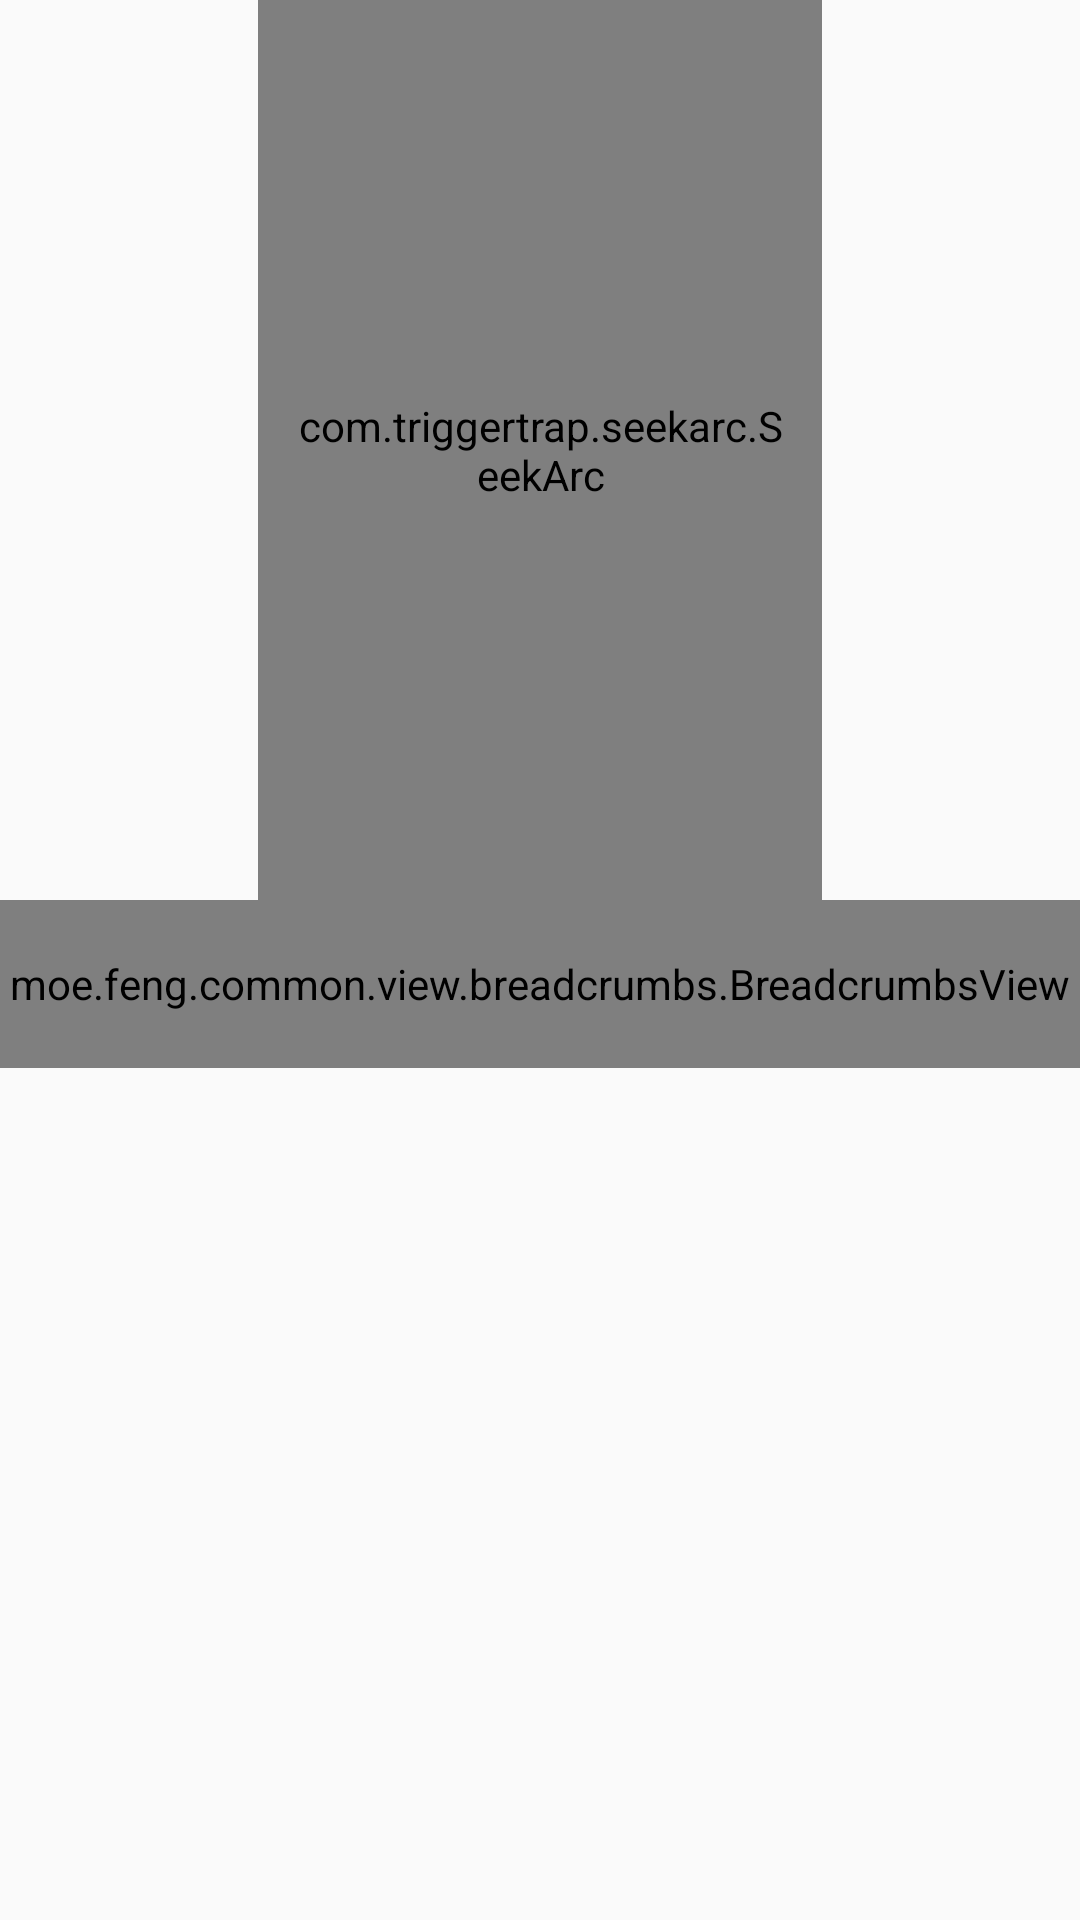

Produce the Android XML layout that renders to this screen, including the resource entries it uses.
<!-- AndroidManifest.xml: application theme AppTheme -->
<!-- res/layout/activity_main.xml -->
<?xml version="1.0" encoding="utf-8"?>
<LinearLayout xmlns:android="http://schemas.android.com/apk/res/android"
    xmlns:app="http://schemas.android.com/apk/res-auto"
    xmlns:seekarc="http://schemas.android.com/apk/res-auto"
    xmlns:tools="http://schemas.android.com/tools"
    android:layout_width="match_parent"
    android:layout_height="match_parent"
    android:orientation="vertical"
    tools:context=".View.MainActivity">

    <RelativeLayout
        android:layout_width="match_parent"
        android:layout_height="wrap_content"
        android:layout_gravity="center"
        android:layout_marginStart="86dp"
        android:layout_marginEnd="86dp"
        android:gravity="center">

        <TextView
            android:id="@+id/textview_title"
            android:layout_width="wrap_content"
            android:layout_height="wrap_content"
            android:text="مشاوره و بررسی اسناد مدارک"
            android:layout_centerHorizontal="true"
            android:layout_marginTop="61dp"
            android:textSize="16dp"
            android:textColor="#000000"
            android:textStyle="bold"/>

        <ImageView
            android:id="@+id/imageview_top_seekbar"
            android:layout_width="wrap_content"
            android:layout_height="wrap_content"
            android:layout_centerHorizontal="true"
            android:layout_marginTop="16dp"
            android:layout_below="@+id/textview_title"
            android:background="@drawable/image_in_seekbar" />

        <com.triggertrap.seekarc.SeekArc
            android:id="@+id/seekArc"
            android:layout_width="match_parent"
            android:layout_height="300dp"
            android:layout_gravity="center"
            android:padding="10dp"
            seekarc:arcColor="#EBEBEB"
            seekarc:arcWidth="5dp"
            seekarc:clockwise="true"
            seekarc:max="500"
            seekarc:progressColor="#EBAC3A"
            seekarc:rotation="95"
            seekarc:startAngle="0"
            seekarc:sweepAngle="175"
            seekarc:progress="0"
            seekarc:thumb="@drawable/custom_seek_arc_control_selector"
            seekarc:touchInside="true" />

        <View
            android:id="@+id/viewtest"
            android:layout_width="match_parent"
            android:layout_height="270dp"
            android:clickable="false"/>

    </RelativeLayout>

    <moe.feng.common.view.breadcrumbs.BreadcrumbsView
        android:id="@+id/breadcrumbs_view"
        android:layout_width="match_parent"
        android:layout_height="56dp"
        app:CustomTextSize="12sp"
        app:SelectedTextColor="@color/progress_gray"
        app:UnSelectedTextColor="@color/colorAccent" />


    <TextView
        android:id="@+id/textView_title_question"
        android:layout_width="match_parent"
        android:layout_height="wrap_content"
        android:layout_marginEnd="30dp"
        android:layout_marginRight="30dp"
        android:textColor="#000"
        android:textSize="14dp" />

    <androidx.recyclerview.widget.RecyclerView
        android:id="@+id/recycler_radio_button"
        android:layout_width="match_parent"
        android:layout_height="wrap_content"
        style="@style/scrollbar_style"
        android:scrollbarThumbVertical="@color/colorBlack"
        android:scrollbarTrackVertical="@color/colorBlack"
        android:scrollbarAlwaysDrawVerticalTrack="true"
        />

</LinearLayout>
<!-- resources referenced by this layout -->
<resources>
  <!-- drawable custom_seek_arc_control_selector (drawable) -->
  <?xml version="1.0" encoding="utf-8"?>
  <selector xmlns:android="http://schemas.android.com/apk/res/android">
  
      <item android:drawable="@drawable/seekbar_shape_circle" android:state_enabled="false"/>
      <item android:drawable="@drawable/seekbar_shape_circle" android:state_pressed="true"/>
      <item android:drawable="@drawable/seekbar_shape_circle" android:state_selected="true"/>
      <item android:drawable="@drawable/seekbar_shape_circle"/>
  
  </selector>
  <!-- drawable image_in_seekbar: png bitmap (drawable-hdpi, 82999 bytes) -->
  <style name="scrollbar_style">
          <item name="android:scrollbarAlwaysDrawVerticalTrack">true</item>
          <item name="android:scrollbarStyle">outsideOverlay</item>
          <item name="android:scrollbars">vertical</item>
          <item name="android:fadeScrollbars">true</item>
          <item name="android:scrollbarSize">11dp</item>
          <item name="android:scrollbarFadeDuration">800</item>
          <item name="android:scrollbarDefaultDelayBeforeFade">500</item>
      </style>
  <style name="AppTheme" parent="Theme.AppCompat.Light.DarkActionBar">
          
          <item name="colorPrimary">@color/colorPrimary</item>
          <item name="colorPrimaryDark">@color/colorPrimaryDark</item>
          <item name="colorAccent">@color/colorAccent</item>
      </style>
  <!-- drawable seekbar_shape_circle (drawable) -->
  <?xml version="1.0" encoding="utf-8"?>
  <shape
      xmlns:android="http://schemas.android.com/apk/res/android"
      android:shape="oval">
  
      <solid
          android:color="#E39F0E"/>
  
      <size
          android:width="14dp"
          android:height="14dp"/>
  
      <stroke android:width="1dp"
          android:color="#FFF"/>
  </shape>
  <!-- not gathered from this repository: default colours our renderer supplied (Android Studio template values) -->
  <color name="colorPrimary">#FF6200EE</color>
  <color name="colorPrimaryDark">#FF3700B3</color>
  <color name="colorAccent">#FF03DAC5</color>
</resources>
